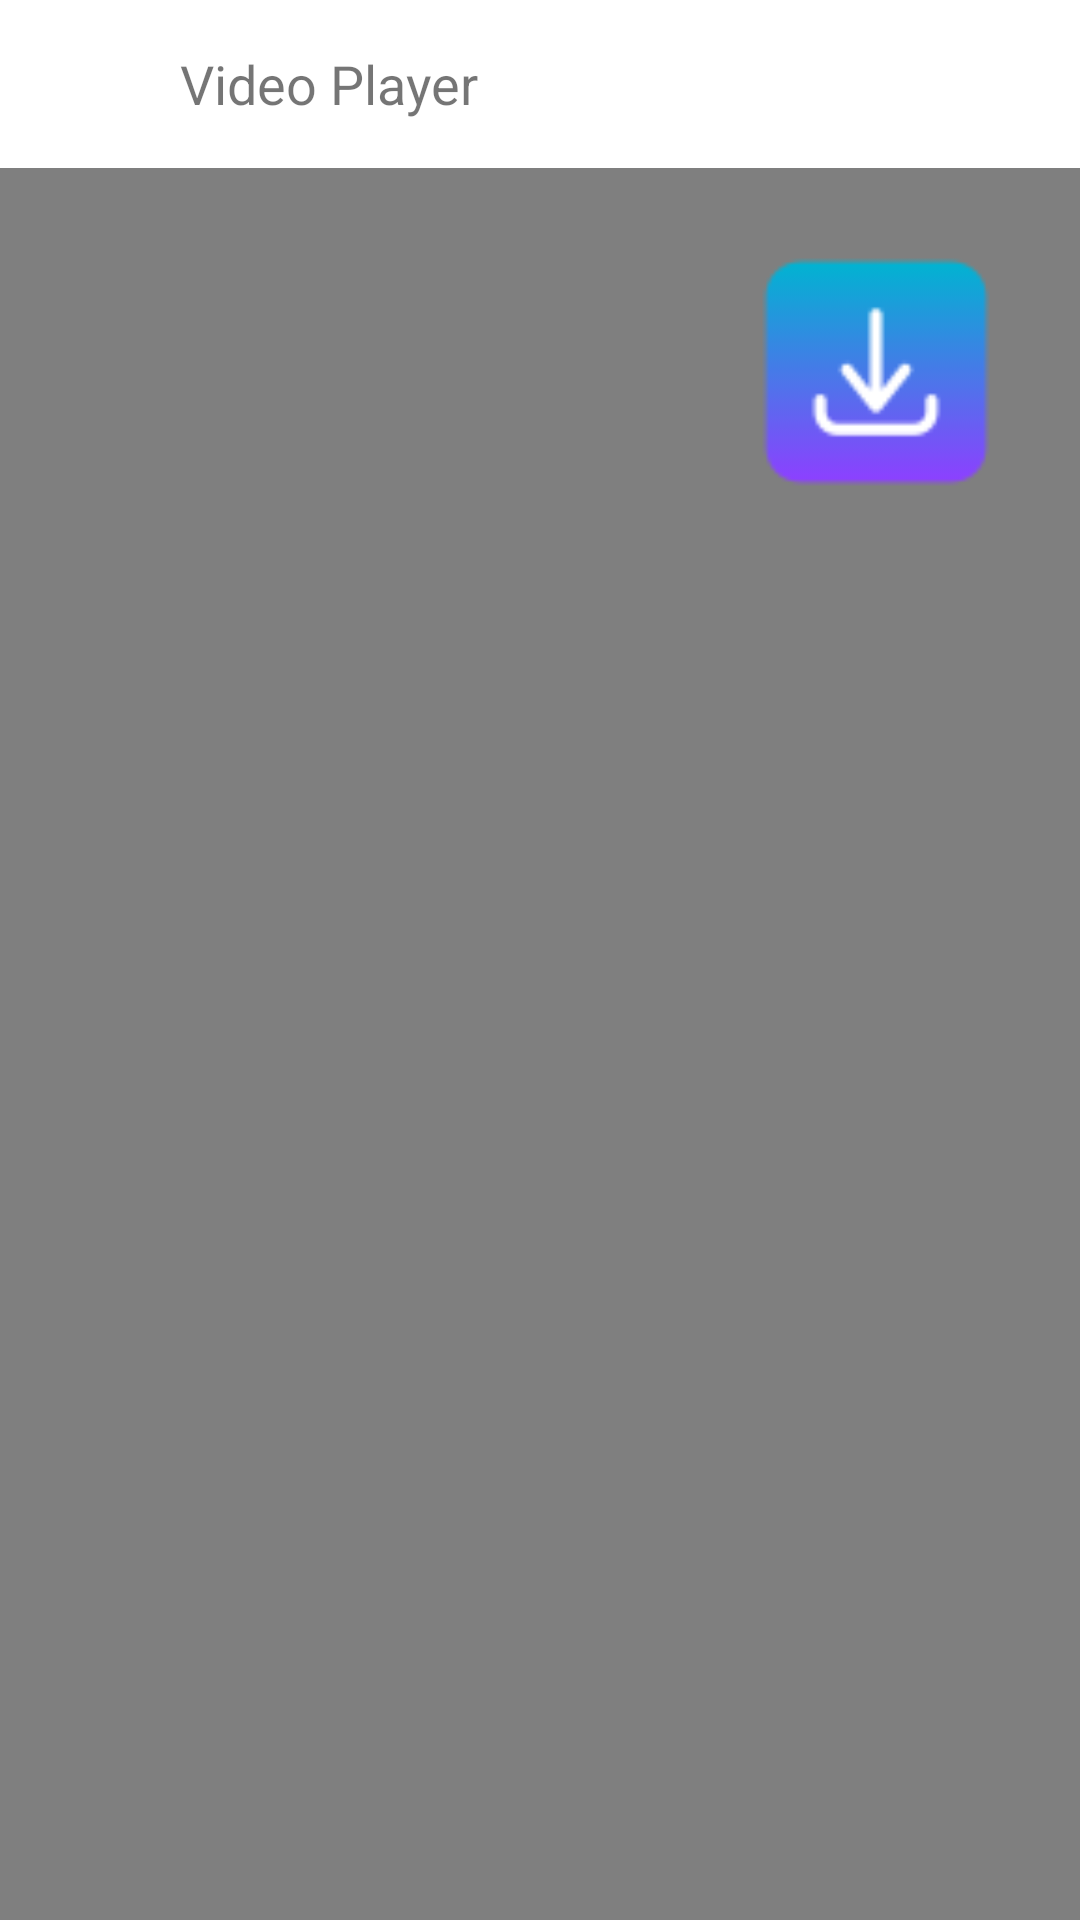

The Android layout XML behind this screen, and the referenced resources:
<!-- AndroidManifest.xml: application theme Theme.SimpleWalaPanchwan -->
<!-- res/layout/activity_video_player.xml -->
<?xml version="1.0" encoding="utf-8"?>
<RelativeLayout xmlns:android="http://schemas.android.com/apk/res/android"
    xmlns:app="http://schemas.android.com/apk/res-auto"
    xmlns:tools="http://schemas.android.com/tools"
    android:id="@+id/main"
    android:layout_width="match_parent"
    android:layout_height="match_parent"
    tools:context=".VideoPlayerActivityNayaDownloader">

    <RelativeLayout
        android:id="@+id/tool"
        android:layout_width="match_parent"
        android:layout_height="56dp"
        android:background="@color/white" >

        <ImageView
            android:id="@+id/ivBack"
            android:layout_width="30dp"
            android:layout_height="30dp"
            android:layout_centerVertical="true"
            android:layout_marginHorizontal="15dp"
            android:src="@drawable/ic_back"/>

        <TextView
            android:layout_width="wrap_content"
            android:layout_height="wrap_content"
            android:layout_centerVertical="true"
            android:layout_toRightOf="@id/ivBack"
            android:text="Video Player"
            android:textSize="18sp"/>



    </RelativeLayout>


    <RelativeLayout
        android:layout_width="match_parent"
        android:layout_height="match_parent"
        android:layout_below="@id/tool">


        <VideoView
            android:id="@+id/videoView"
            android:layout_width="match_parent"
            android:layout_height="wrap_content"
            android:layout_alignParentLeft="true"
            android:layout_alignParentRight="true"
            android:layout_centerInParent="true" />

        <ImageView
            android:id="@+id/downloadBtn"
            android:layout_width="80dp"
            android:layout_height="80dp"
            android:layout_alignParentEnd="true"
            android:layout_marginTop="28dp"
            android:layout_marginEnd="28dp"
            android:src="@drawable/download"
            app:layout_constraintEnd_toEndOf="parent"
            app:layout_constraintTop_toTopOf="parent" />

    </RelativeLayout>


</RelativeLayout>
<!-- resources referenced by this layout -->
<resources>
  <color name="white">#ffffff</color>
  <!-- drawable download: png bitmap (drawable, 1906 bytes) -->
  <style name="Theme.SimpleWalaPanchwan" parent="Base.Theme.SimpleWalaPanchwan" />
  <style name="Base.Theme.SimpleWalaPanchwan" parent="Theme.AppCompat.DayNight.NoActionBar">
          
          
      </style>
</resources>
